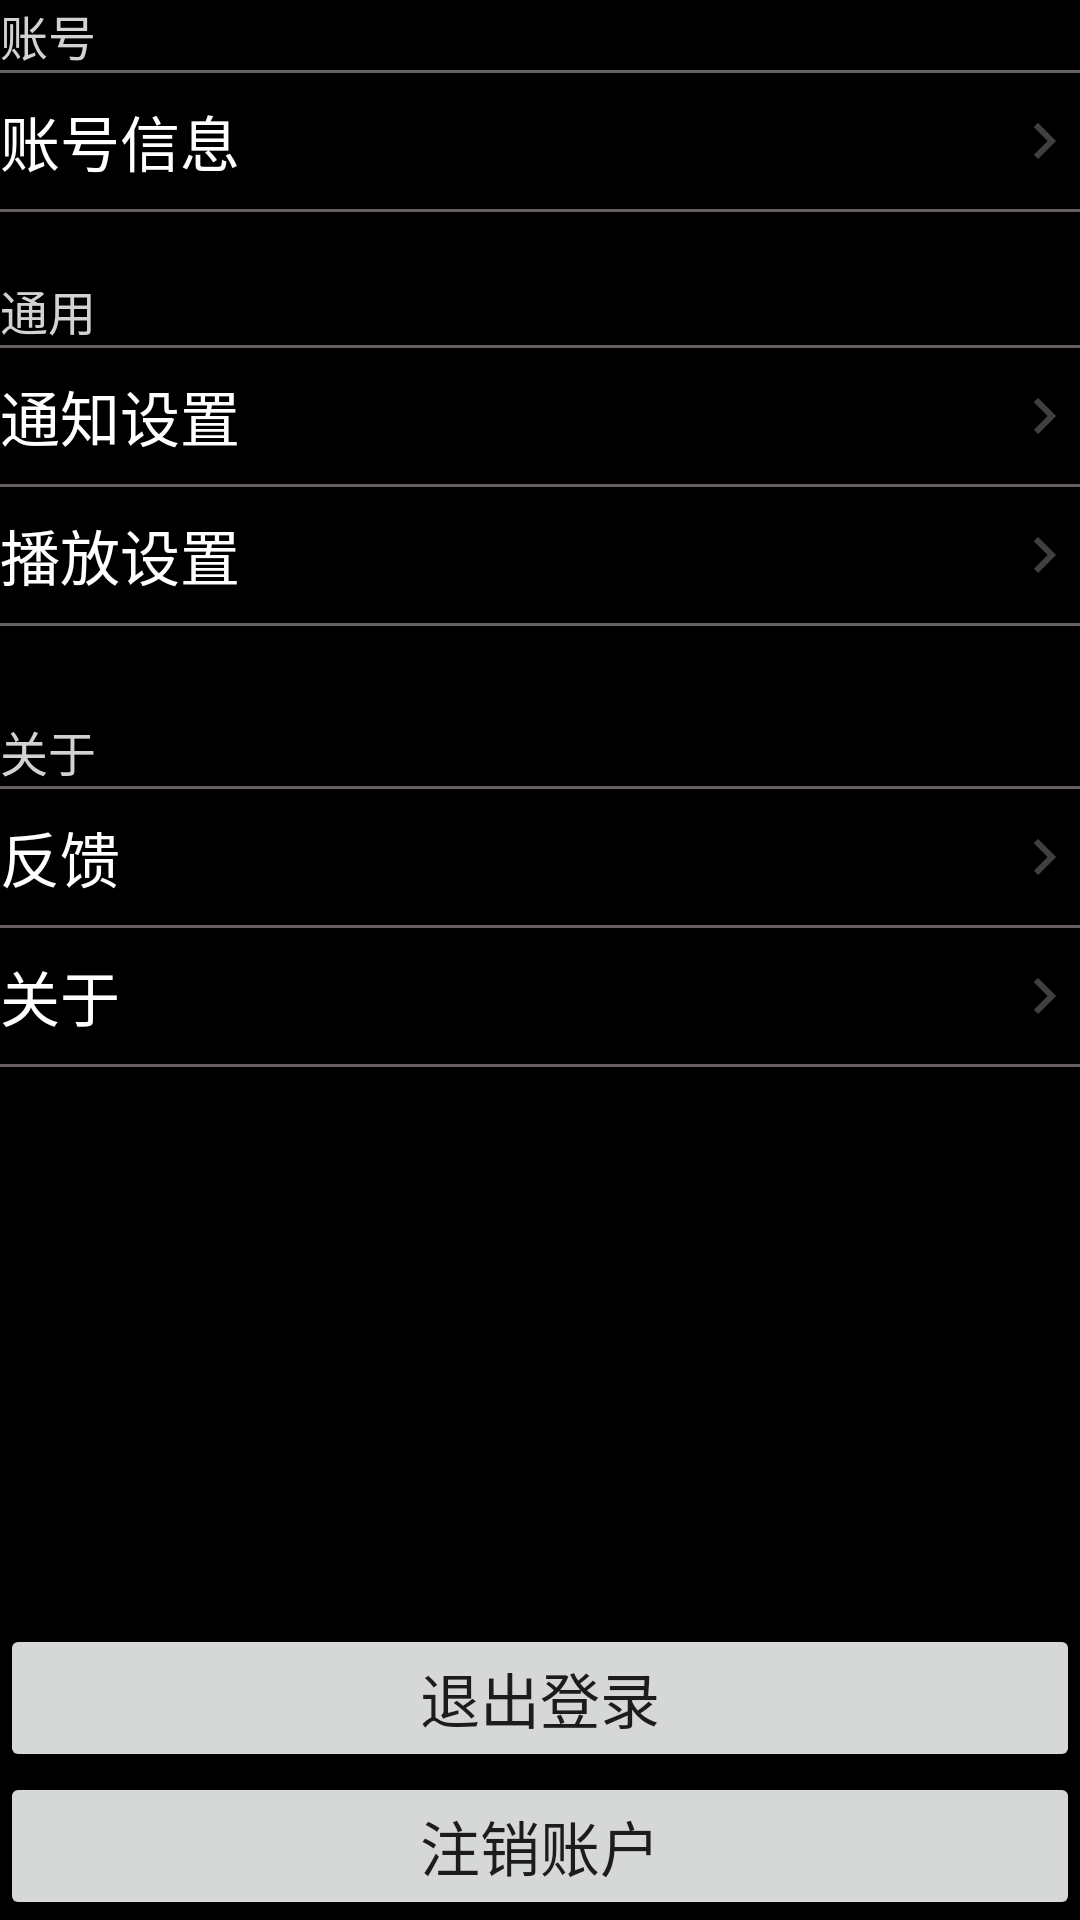

This screen was rendered from an Android layout file. Write that file and the resources it references.
<!-- AndroidManifest.xml: application theme Theme.Starsapp -->
<!-- res/layout/fragment_settings.xml -->
<?xml version="1.0" encoding="utf-8"?>
<androidx.constraintlayout.widget.ConstraintLayout xmlns:android="http://schemas.android.com/apk/res/android"
    android:layout_width="match_parent"
    android:layout_height="match_parent"
    xmlns:tools="http://schemas.android.com/tools"
    android:layout_margin="@dimen/text_margin"
    xmlns:app="http://schemas.android.com/apk/res-auto"
    android:background="@color/background"
    android:theme="@style/settingsStyle"
    tools:context=".ui.settings.SettingsFragment">

    <TextView
        android:id="@+id/text_account"
        android:layout_width="wrap_content"
        android:layout_height="wrap_content"
        android:text="账号"
        android:textSize="16dp"
        android:textColor="@color/text_second"
        app:layout_constraintTop_toTopOf="parent"
        app:layout_constraintStart_toStartOf="parent"/>
    <View
        android:id="@+id/divide1"
        android:layout_width="match_parent"
        android:layout_height="1dp"
        android:background="@color/text_third"
        app:layout_constraintTop_toBottomOf="@id/text_account"/>
    <TextView
        android:id="@+id/account"
        android:layout_width="match_parent"
        android:layout_height="wrap_content"
        app:layout_constraintTop_toBottomOf="@id/divide1"
        app:layout_constraintStart_toStartOf="parent"
        android:layout_marginTop="@dimen/near_margin"
        android:text="账号信息"/>
    <ImageView
        android:layout_width="wrap_content"
        android:layout_height="wrap_content"
        android:src="@drawable/baseline_keyboard_arrow_right_24"
        app:layout_constraintEnd_toEndOf="parent"
        app:layout_constraintTop_toTopOf="@id/account"
        app:layout_constraintBottom_toBottomOf="@id/account"/>
    <View
        android:id="@+id/divide2"
        android:layout_width="match_parent"
        android:layout_height="1dp"
        android:background="@color/text_third"
        android:layout_marginTop="@dimen/near_margin"
        app:layout_constraintTop_toBottomOf="@id/account"/>

    <TextView
        android:id="@+id/text_common"
        android:layout_width="wrap_content"
        android:layout_height="wrap_content"
        android:layout_marginTop="30dp"
        android:text="通用"
        android:textSize="16dp"
        android:textColor="@color/text_second"
        app:layout_constraintTop_toBottomOf="@id/account"
        app:layout_constraintStart_toStartOf="parent"/>
    <View
        android:id="@+id/divide3"
        android:layout_width="match_parent"
        android:layout_height="1dp"
        android:background="@color/text_third"
        app:layout_constraintTop_toBottomOf="@id/text_common"/>
    <TextView
        android:id="@+id/notify"
        android:layout_width="match_parent"
        android:layout_height="wrap_content"
        app:layout_constraintTop_toBottomOf="@id/divide3"
        app:layout_constraintStart_toStartOf="parent"
        android:layout_marginTop="@dimen/near_margin"
        android:text="通知设置"/>
    <ImageView
        android:layout_width="wrap_content"
        android:layout_height="wrap_content"
        android:src="@drawable/baseline_keyboard_arrow_right_24"
        app:layout_constraintEnd_toEndOf="parent"
        app:layout_constraintTop_toTopOf="@id/notify"
        app:layout_constraintBottom_toBottomOf="@id/notify"/>
    <View
        android:id="@+id/divide4"
        android:layout_width="match_parent"
        android:layout_height="1dp"
        android:background="@color/text_third"
        android:layout_marginTop="@dimen/near_margin"
        app:layout_constraintTop_toBottomOf="@id/notify"/>
    <TextView
        android:id="@+id/play"
        android:layout_width="match_parent"
        android:layout_height="wrap_content"
        app:layout_constraintTop_toBottomOf="@id/divide4"
        app:layout_constraintStart_toStartOf="parent"
        android:layout_marginTop="@dimen/near_margin"
        android:text="播放设置"/>
    <ImageView
        android:layout_width="wrap_content"
        android:layout_height="wrap_content"
        android:src="@drawable/baseline_keyboard_arrow_right_24"
        app:layout_constraintEnd_toEndOf="parent"
        app:layout_constraintTop_toTopOf="@id/play"
        app:layout_constraintBottom_toBottomOf="@id/play"/>
    <View
        android:id="@+id/divide5"
        android:layout_width="match_parent"
        android:layout_height="1dp"
        android:background="@color/text_third"
        android:layout_marginTop="@dimen/near_margin"
        app:layout_constraintTop_toBottomOf="@id/play"/>

    <TextView
        android:id="@+id/text_about"
        android:layout_width="wrap_content"
        android:layout_height="wrap_content"
        android:layout_marginTop="30dp"
        android:text="关于"
        android:textSize="16dp"
        android:textColor="@color/text_second"
        app:layout_constraintTop_toBottomOf="@id/divide5"
        app:layout_constraintStart_toStartOf="parent"/>
    <View
        android:id="@+id/divide6"
        android:layout_width="match_parent"
        android:layout_height="1dp"
        android:background="@color/text_third"
        app:layout_constraintTop_toBottomOf="@id/text_about"/>
    <TextView
        android:id="@+id/feedback"
        android:layout_width="match_parent"
        android:layout_height="wrap_content"
        app:layout_constraintTop_toBottomOf="@id/divide6"
        app:layout_constraintStart_toStartOf="parent"
        android:layout_marginTop="@dimen/near_margin"
        android:text="反馈"/>
    <ImageView
        android:layout_width="wrap_content"
        android:layout_height="wrap_content"
        android:src="@drawable/baseline_keyboard_arrow_right_24"
        app:layout_constraintEnd_toEndOf="parent"
        app:layout_constraintTop_toTopOf="@id/feedback"
        app:layout_constraintBottom_toBottomOf="@id/feedback"/>
    <View
        android:id="@+id/divide7"
        android:layout_width="match_parent"
        android:layout_height="1dp"
        android:background="@color/text_third"
        android:layout_marginTop="@dimen/near_margin"
        app:layout_constraintTop_toBottomOf="@id/feedback"/>
    <TextView
        android:id="@+id/about"
        android:layout_width="match_parent"
        android:layout_height="wrap_content"
        app:layout_constraintTop_toBottomOf="@id/divide7"
        app:layout_constraintStart_toStartOf="parent"
        android:layout_marginTop="@dimen/near_margin"
        android:text="关于"/>
    <ImageView
        android:layout_width="wrap_content"
        android:layout_height="wrap_content"
        android:src="@drawable/baseline_keyboard_arrow_right_24"
        app:layout_constraintEnd_toEndOf="parent"
        app:layout_constraintTop_toTopOf="@id/about"
        app:layout_constraintBottom_toBottomOf="@id/about"/>
    <View
        android:id="@+id/divide8"
        android:layout_width="match_parent"
        android:layout_height="1dp"
        android:background="@color/text_third"
        android:layout_marginTop="@dimen/near_margin"
        app:layout_constraintTop_toBottomOf="@id/about"/>

    <Button
        android:id="@+id/logout"
        android:layout_width="match_parent"
        android:layout_height="wrap_content"
        app:layout_constraintBottom_toTopOf="@id/logoff"
        android:text="退出登录"/>

    <Button
        android:id="@+id/logoff"
        android:layout_width="match_parent"
        android:layout_height="wrap_content"
        app:layout_constraintBottom_toBottomOf="parent"
        android:text="注销账户"/>

</androidx.constraintlayout.widget.ConstraintLayout>
<!-- resources referenced by this layout -->
<resources>
  <color name="background">#FF000000</color>
  <color name="text_second">#D2D2D2</color>
  <color name="text_third">#666060</color>
  <dimen name="near_margin">8dp</dimen>
  <dimen name="text_margin">16dp</dimen>
  <!-- drawable baseline_keyboard_arrow_right_24 (drawable) -->
  <vector xmlns:android="http://schemas.android.com/apk/res/android" android:autoMirrored="true" android:height="24dp" android:tint="#404040" android:viewportHeight="24" android:viewportWidth="24" android:width="24dp">
        
      <path android:fillColor="@android:color/white" android:pathData="M8.59,16.59L13.17,12 8.59,7.41 10,6l6,6 -6,6 -1.41,-1.41z"/>
      
  </vector>
  <style name="settingsStyle">
          <item name="android:textSize">20dp</item>
      </style>
  <style name="Theme.Starsapp" parent="Theme.MaterialComponents.DayNight.DarkActionBar">
          
  
  
  
  
  
  
  
          
          <item name="android:statusBarColor">@color/background</item>
          
          
          <item name="android:textViewStyle">@style/textViewStyle</item>
          <item name="editTextStyle">@style/editTextStyle</item>
          <item name="autoCompleteTextViewStyle">@style/editTextStyle</item>
          <item name="android:spinnerDropDownItemStyle">@style/spinnerStyle</item>
      </style>
  <style name="textViewStyle" parent="android:Widget.TextView">
          <item name="android:textColor">@color/text</item>
      </style>
  <style name="editTextStyle" parent="android:Widget.EditText">
          
          <item name="android:textColorHint">@color/text_second</item>
          <item name="android:textColor">@color/text</item>
      </style>
  <style name="spinnerStyle" parent="Widget.AppCompat.DropDownItem.Spinner">
          <item name="android:background">@color/background</item>
          <item name="android:textColor">@color/text</item>
      </style>
  <color name="text">#FFFFFFFF</color>
</resources>
